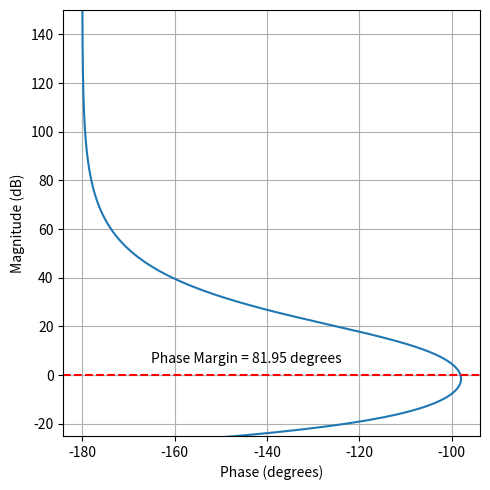

This figure's Python source: (Note: this script raises an exception after producing the figure.)
import numpy as np
import matplotlib.pyplot as plt
import scipy.signal as sp
from scipy.optimize import curve_fit


# #Grab moku data
# def readMokuPhase(filename): #reads phase data column from a Moku Phasemeter file
#     file=open(filename,'r')
#     dataString=file.read()
#     dataSplit=dataString.split('\n')
#     data1=[]
#     data2=[]
#     data3=[]
#     for row in dataSplit[9:-1]:#Moku phasemeter data starts at the 10th row
#         row=row.split(',')
#         data1.append(float(row[0]))
#         data2.append(float(row[3]))
#         data3.append(float(row[8]))
#     return data1,data2,data3

# longMokuData = readMokuPhase("../../Data/0220929_074945_Diff_5_min_R127_moku_SMcSorley.csv") #row 0 is time
# a1 = np.array(longMokuData[1]) #Moku file is in cycles, so scale to radians
# b1 = a1*2*3.1415926
# a2 = np.array(longMokuData[2]) #Moku file is in cycles, so scale to radians
# b2 = a2*2*3.1415926
# b3 = b1 - b2
# f_MOKU, Pxx_MOKU = sp.welch(b3, 1.5625000000e+04, nperseg=2**18,)
# print("moku plotted")
# ## Generating the Data for Diff Phase Plot
# def unsigned_to_signed_array(unsigned_array):
#     mask = unsigned_array & 0x80000000
#     signed_array = np.where(mask, -((unsigned_array ^ 0xFFFFFFFF) + 1), unsigned_array)
#     return signed_array

# def readBinarytoPSD(filename, bytes=1e100, Downsample=32):

#     Reading = 1
#     data = []
#     last = 0
#     count = 0
#     byte_number  = 150e6
#     with open(filename, "rb") as fp:
#         while Reading and count < bytes:
#             data.append(int.from_bytes(fp.read(4), "little"))
#             # print(count/byte_number*100, "%", end="\r")
#             if fp.tell() == last:
#                 break
#             last = fp.tell()
#             count += 1

#     data=unsigned_to_signed_array(np.array(data[int(len(data)*0.1):int(len(data)*0.9)]))
#     data = data[data != 0]
#     data = 2*Downsample*np.pi*data/(2**32)
#     np.save("logger_dump.npy", data)
#     return sp.welch(data, fs = 30.5e3, nperseg=2**18)

# f1, Pxx_den1 = readBinarytoPSD("../../Data/20230920_DiffNoise8Bit_30.5kHz600s_10MegSG_OutofLoopIntegral.bin")
# f2, Pxx_den2 = readBinarytoPSD("../../Data/20230920_DiffNoise12Bit_30.5kHz600s_10MegSG_OutofLoopIntegral.bin")
# f3, Pxx_den3 = readBinarytoPSD("../../Data/20230920_DiffNoise14Bit_30.5kHz600s_10MegSG_OutofLoopIntegral.bin")

##Generating the Data for Nichols Plot

fs = 125e6
Ts = 1/fs
normf = np.logspace(-10,0,10000)
f = normf*fs
zvals = np.exp(1j *2*np.pi*normf)
L = 14 #LUT Length
D = 32 #Accumulator Width
ADC_BITS = 14
Q = 14 # Mixer Truncation
A = 1*2**(ADC_BITS-1) # Input scale 1vpp
B = 2**(ADC_BITS-1) # NCO Scale
R = 32 #CIC Down Sampling
N = 2 # CIC stages
M = 1
T = 12 # CIC Truncation and scaling to 14 bits, 14 bits -> 24 bits (14+2*log2(32)) -> 14 bits
Ps = 1
KG = 1
KI = 50/2**16
KP = 20000/2**16
Pz =  2*np.pi*2**(14)*1/(1-zvals**-1) #Accumulator Transfer function
M = 2**14
Lz = 2**(-2*(np.log(R*M)/np.log(2)) + 1)*((1-(zvals**-R))/(1-(zvals**-1)))**N #CIC Transfer Function Normalised
Iz = 1/(1-(zvals**-R)) #Out of loop phase integrator
Kiz = KI*1/(1-(zvals**-R)) #KI transfer function
Kz = KG*(Kiz+KP)
L =  2*M*M * Lz*Lz * Kz * Pz # Loop Gain

diff = np.absolute(abs(L)-1)
UGF_index = diff.argmin()
print("UGF is {:2} Hz".format(f[UGF_index])) 
print("Phase Margin is {} deg".format(180+np.angle(L[UGF_index])*180/np.pi))

n= 7500
# Find the index corresponding to the zero crossing
zero_crossing_index = np.argmax(np.diff(np.sign(20 * np.log10(abs(L[0:n])))))

##Plotting

fig = plt.figure(figsize=(5, 5))  # Adjust the figure size
# ax1 = plt.subplot(1, 1, 1)
ax3 = plt.subplot(1,1, 1)

# # Plotting Diff Phase
# ax1.loglog(f_MOKU, Pxx_MOKU, label="Moku")
# ax1.loglog(f1, Pxx_den1, label="8 Bit PA")
# ax1.loglog(f2, Pxx_den2, label="12 Bit PA")
# ax1.loglog(f3, Pxx_den3, label="14 Bit PA")
# # ax1.set_title("a)")
# ax1.set_xlabel('Frequency [Hz]')
# ax1.set_ylabel('PSD [rad$^2$/Hz]')
# ax1.set_xlim(0.1, 1e4)
# ax1.set_ylim(1e-14, 1e-8)
# ax1.legend()
# ax1.grid()
# Plotting Nichols

ax3.plot(np.angle(L[0:n]) * 180 / np.pi, 20 * np.log10(abs(L[0:n])))
ax3.set_xlabel('Phase (degrees)')
ax3.set_ylabel('Magnitude (dB)')
ax3.set_ylim(-25, 150)
ax3.axhline(y=0, color='r', linestyle='--')

# Annotate the phase margin
pm = 180 + np.angle(L[UGF_index]) * 180 / np.pi
ax3.text(np.angle(L[zero_crossing_index]) * 180 / np.pi + 15, 5, f'Phase Margin = {pm:.2f} degrees', color='black')
ax3.grid(True)
# ax3.set_title("b)")

##Saving

# plt.subplots_adjust(bottom=0.19)
plt.tight_layout()  # Adjust subplot spacing for cleaner visualization
plt.savefig("../../Plots/FuncPhaseNoise+Nichols.png", dpi=300)
# plt.show()
